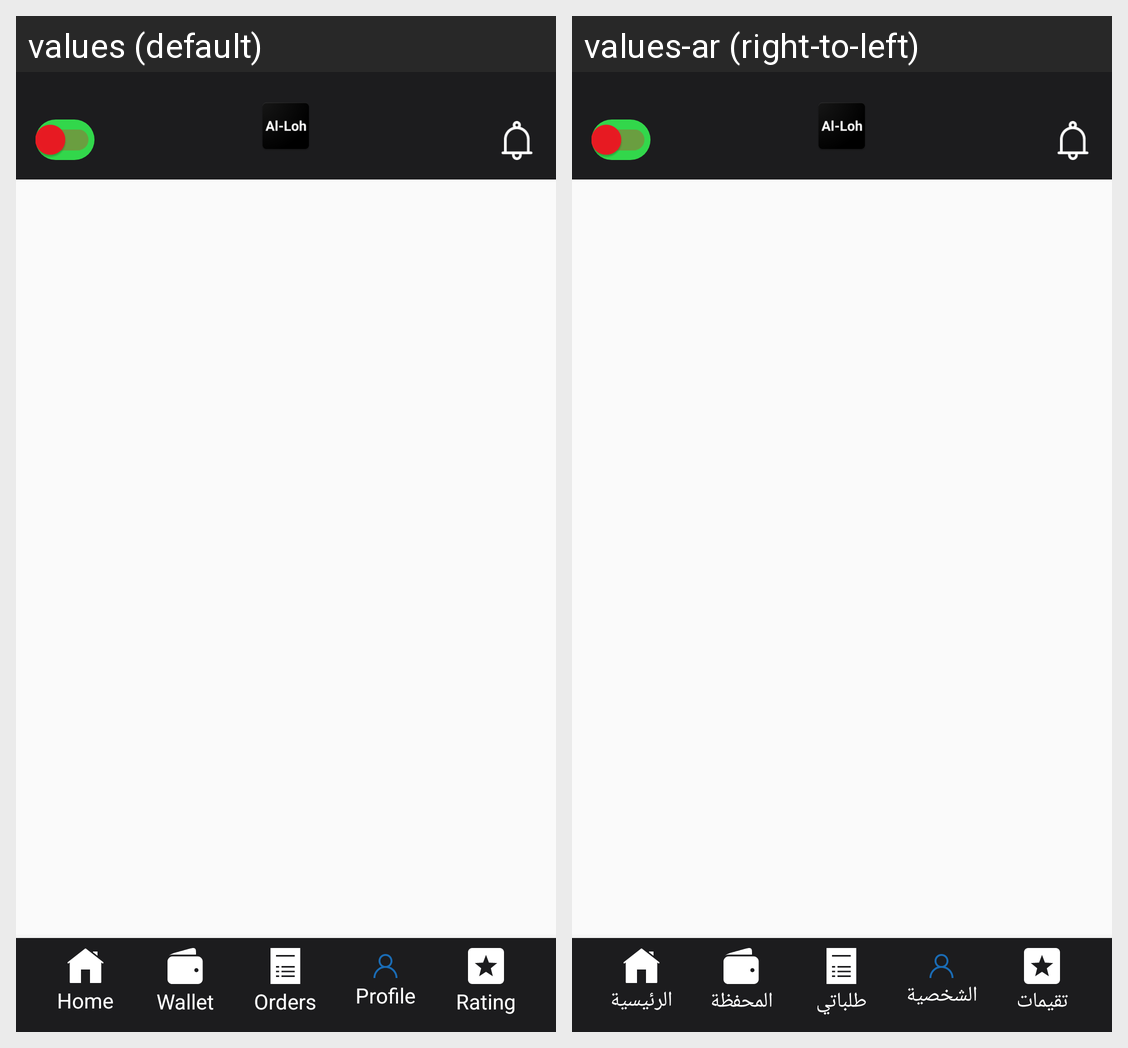

Translations of the strings shown on this Android screen, per locale in the grid:
Android screen res/layout/activity_main.xml rendered under 2 locales, left to right: values (default), values-ar (right-to-left). Device: Nexus 5 (rendered at 1080×1920; each locale shown at half size, 540×960, under a caption strip naming it); theme AppTheme.
Strings drawn on this screen, with the default value and each locale's value (text and hints the layout hard-codes, and strings that could not be matched under every locale, appear in the picture but are not listed):

home
  values: Home
  values-ar: الرئيسية

wallet
  values: Wallet
  values-ar: المحفظة

orders
  values: Orders
  values-ar: طلباتي

profile
  values: Profile
  values-ar: الشخصية

rating
  values: Rating
  values-ar: تقيمات
